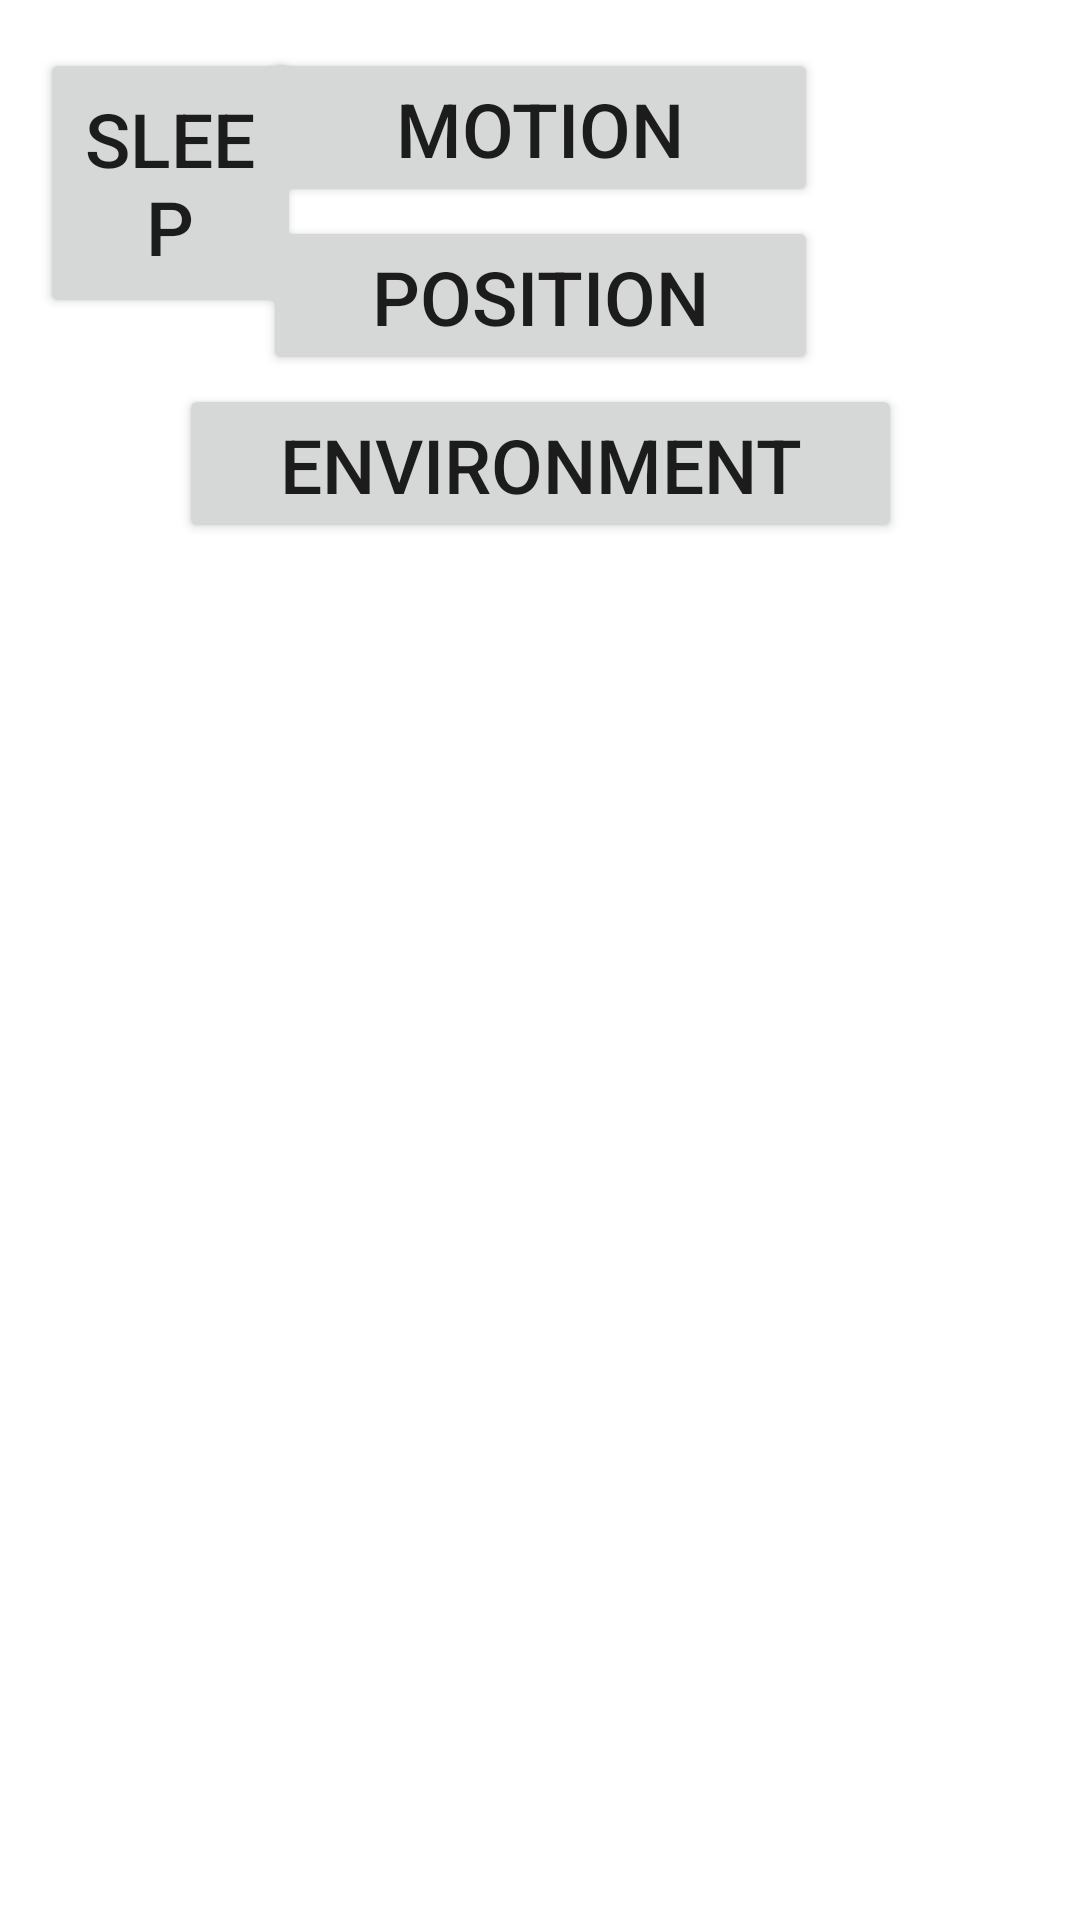

Layout XML and referenced resources for this Android screen:
<!-- AndroidManifest.xml: application theme Theme.ReadingData -->
<!-- res/layout/activity_main.xml -->
<?xml version="1.0" encoding="utf-8"?>
<androidx.constraintlayout.widget.ConstraintLayout xmlns:android="http://schemas.android.com/apk/res/android"
    xmlns:app="http://schemas.android.com/apk/res-auto"
    xmlns:tools="http://schemas.android.com/tools"
    android:layout_width="match_parent"
    android:layout_height="match_parent"
    tools:context=".MainActivity">

    <ListView
        android:id="@+id/list"
        android:layout_width="361dp"
        android:layout_height="500dp"
        app:layout_constraintBottom_toBottomOf="parent"
        app:layout_constraintEnd_toEndOf="parent"
        app:layout_constraintLeft_toLeftOf="parent"
        app:layout_constraintRight_toRightOf="parent"
        app:layout_constraintStart_toStartOf="parent"
        app:layout_constraintTop_toTopOf="parent"
        app:layout_constraintVertical_bias="0.93" />

    <Button
        android:id="@+id/data"
        android:layout_width="185dp"
        android:layout_height="53dp"
        android:layout_marginTop="16dp"
        android:text="Motion"
        android:textSize="25sp"
        app:layout_constraintEnd_toEndOf="parent"
        app:layout_constraintHorizontal_bias="0.5"
        app:layout_constraintStart_toStartOf="parent"
        app:layout_constraintTop_toTopOf="parent" />

    <Button
        android:id="@+id/data4"
        android:layout_width="87dp"
        android:layout_height="90dp"
        android:layout_marginTop="16dp"
        android:text="Sleep"
        android:textSize="25sp"
        app:layout_constraintEnd_toEndOf="parent"
        app:layout_constraintHorizontal_bias="0.049"
        app:layout_constraintStart_toStartOf="parent"
        app:layout_constraintTop_toTopOf="parent" />

    <Button
        android:id="@+id/data2"
        android:layout_width="185dp"
        android:layout_height="53dp"
        android:layout_marginTop="72dp"
        android:text="Position"
        android:textSize="25sp"
        app:layout_constraintEnd_toEndOf="parent"
        app:layout_constraintLeft_toLeftOf="parent"
        app:layout_constraintRight_toRightOf="parent"
        app:layout_constraintStart_toStartOf="parent"
        app:layout_constraintTop_toTopOf="parent" />

    <Button
        android:id="@+id/data3"
        android:layout_width="241dp"
        android:layout_height="53dp"
        android:layout_marginTop="128dp"
        android:text="Environment"
        android:textSize="25sp"
        app:layout_constraintEnd_toEndOf="parent"
        app:layout_constraintHorizontal_bias="0.5"
        app:layout_constraintStart_toStartOf="parent"
        app:layout_constraintTop_toTopOf="parent" />


</androidx.constraintlayout.widget.ConstraintLayout>
<!-- resources referenced by this layout -->
<resources>
  <style name="Theme.ReadingData" parent="Theme.MaterialComponents.DayNight.DarkActionBar">
          
          <item name="colorPrimary">@color/purple_500</item>
          <item name="colorPrimaryVariant">@color/purple_700</item>
          <item name="colorOnPrimary">@color/white</item>
          
          <item name="colorSecondary">@color/teal_200</item>
          <item name="colorSecondaryVariant">@color/teal_700</item>
          <item name="colorOnSecondary">@color/black</item>
          
          <item name="android:statusBarColor" tools:targetApi="l">?attr/colorPrimaryVariant</item>
          
      </style>
  <!-- not gathered from this repository: default colours our renderer supplied (Android Studio template values) -->
  <color name="purple_500">#FF6200EE</color>
  <color name="purple_700">#FF3700B3</color>
  <color name="teal_200">#FF03DAC5</color>
  <color name="teal_700">#FF018786</color>
  <color name="black">#FF000000</color>
  <color name="white">#FFFFFFFF</color>
</resources>
